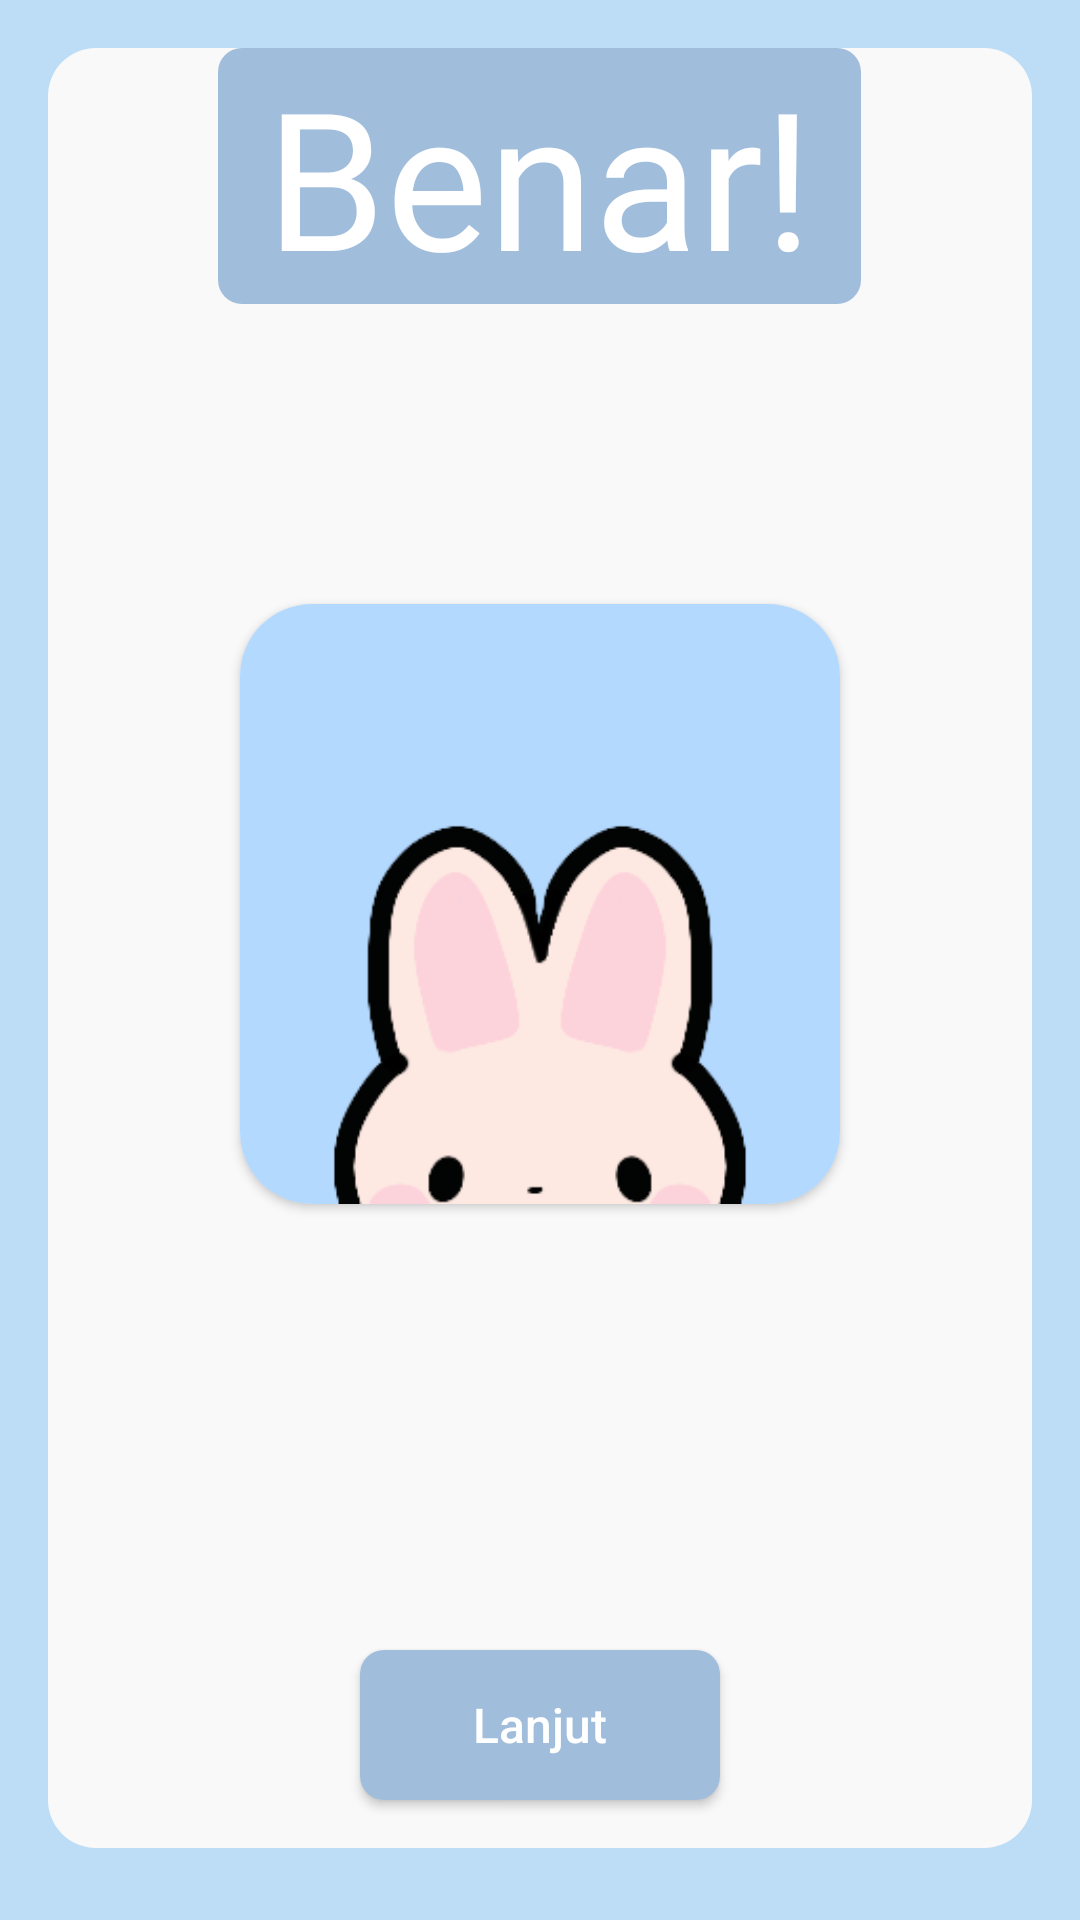

Produce the Android XML layout that renders to this screen, including the resource entries it uses.
<!-- AndroidManifest.xml: application theme Theme.KimiExplorerprojectVn -->
<!-- res/layout/popup_main.xml -->
<?xml version="1.0" encoding="utf-8"?>
<RelativeLayout xmlns:android="http://schemas.android.com/apk/res/android"
    android:id="@+id/layout"
    android:layout_width="match_parent"
    android:layout_height="match_parent"
    xmlns:app="http://schemas.android.com/apk/res-auto"
    android:background="#bdddf6">

    <RelativeLayout

        android:layout_width="match_parent"
        android:layout_height="600dp"
        android:layout_marginStart="16dp"
        android:layout_marginTop="16dp"
        android:layout_marginEnd="16dp"
        android:layout_marginBottom="16dp"
        android:background="@drawable/popup_correct_bg">

        <TextView
            android:id="@+id/tvPopCorrect"
            android:layout_width="wrap_content"
            android:layout_height="wrap_content"
            android:layout_centerHorizontal="true"
            android:fontFamily="@font/poppins_semibold"
            android:text="Benar!"
            android:textSize="64dp"
            android:textColor="@color/white"
            android:background="@drawable/button_background"
            android:paddingLeft="16dp"
            android:paddingRight="16dp"/>

        <androidx.cardview.widget.CardView
            android:layout_width="wrap_content"
            android:layout_height="wrap_content"
            android:layout_below="@+id/tvPopCorrect"
            android:layout_marginTop="100dp"
            android:layout_centerInParent="true"
            app:cardCornerRadius="24dp">

            <ImageView
                android:id="@+id/ivPopCorrect"
                android:layout_width="200dp"
                android:layout_height="200dp"
                android:src="@drawable/kimi_logo" />

        </androidx.cardview.widget.CardView>

        <androidx.appcompat.widget.AppCompatButton
            android:id="@+id/btnPopCorrect"
            android:layout_width="120dp"
            android:layout_height="50dp"
            android:layout_alignParentBottom="true"
            android:layout_centerHorizontal="true"
            android:layout_marginBottom="16dp"
            android:background="@drawable/button_background"
            android:drawableRight="@drawable/baseline_arrow_forward_24"
            android:paddingLeft="16dp"
            android:paddingRight="16dp"
            android:text="Lanjut"
            android:textAllCaps="false"
            android:textColor="@color/white"
            android:textSize="16dp" />

    </RelativeLayout>

</RelativeLayout>
<!-- resources referenced by this layout -->
<resources>
  <!-- drawable button_background (drawable) -->
  <?xml version="1.0" encoding="utf-8"?>
  <shape
      xmlns:android="http://schemas.android.com/apk/res/android"
      android:padding="16dp"
      android:shape="rectangle">
      <solid android:color="#A0BDDC"/>
      <corners android:radius="8dp" />
      <stroke android:color="@color/black"/>
  </shape>
  <!-- drawable kimi_logo: png bitmap (drawable, 12288 bytes) -->
  <!-- drawable popup_correct_bg (drawable) -->
  <?xml version="1.0" encoding="utf-8"?>
  <shape xmlns:android="http://schemas.android.com/apk/res/android">
      <solid android:color="#f9f9f9"/>
      <corners android:radius="16dp"/>
  </shape>
  <style name="Theme.KimiExplorerprojectVn" parent="Base.Theme.KimiExplorerprojectVn" />
  <style name="Base.Theme.KimiExplorerprojectVn" parent="Theme.Material3.DayNight.NoActionBar">
          
          <item name="colorPrimary">#2f2f2f</item>
          
      </style>
  <!-- not gathered from this repository: default colours our renderer supplied (Android Studio template values) -->
  <color name="black">#FF000000</color>
  <color name="white">#FFFFFFFF</color>
</resources>
